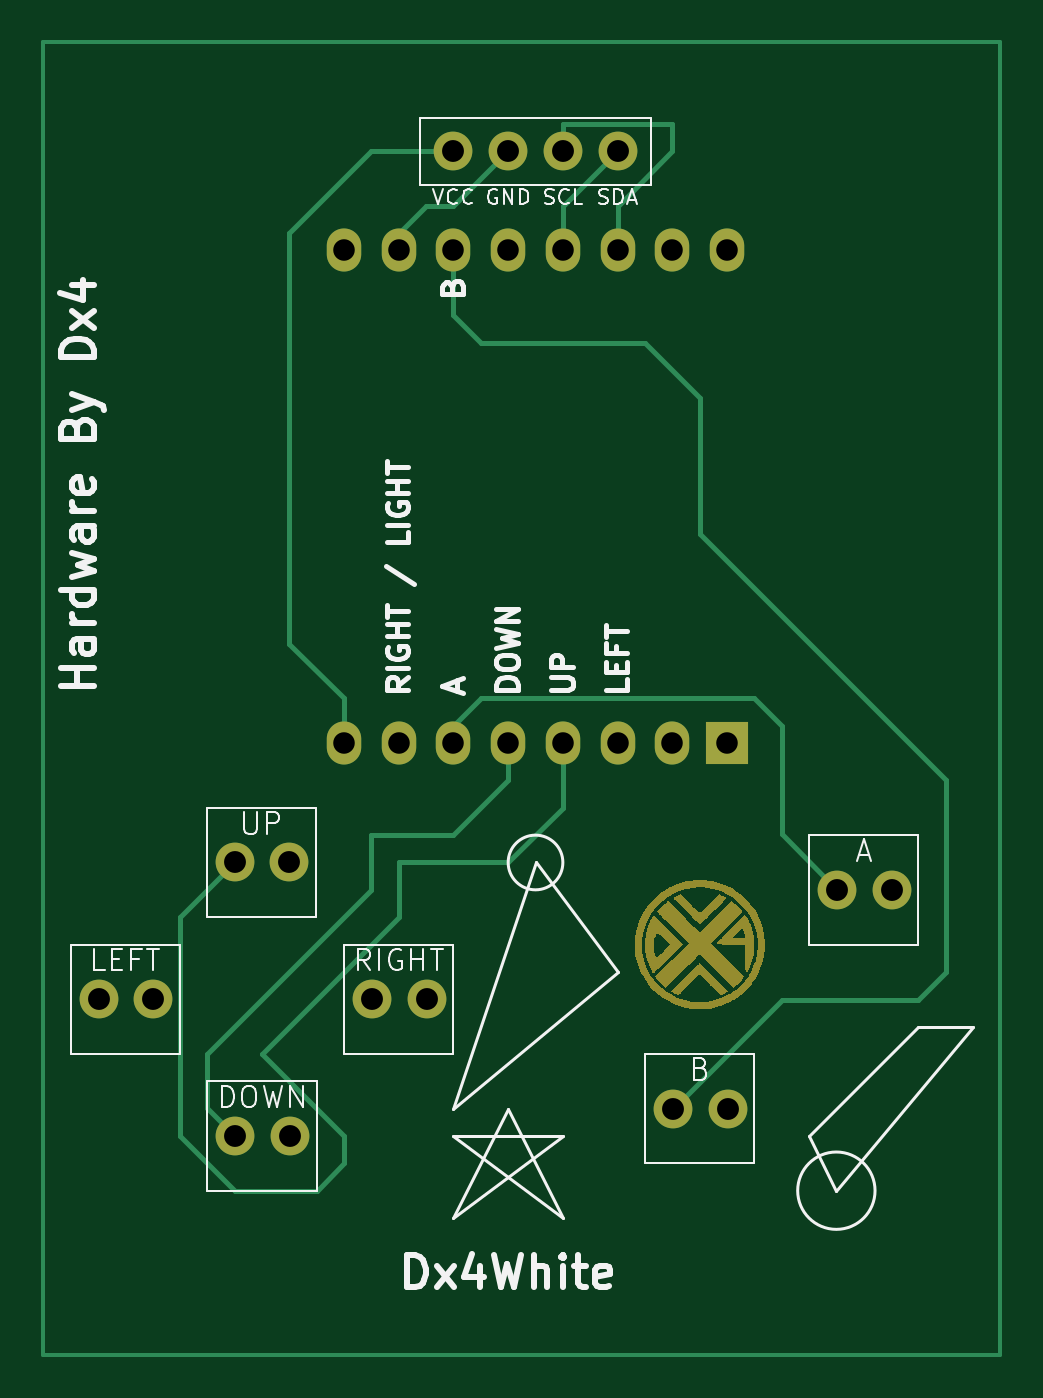
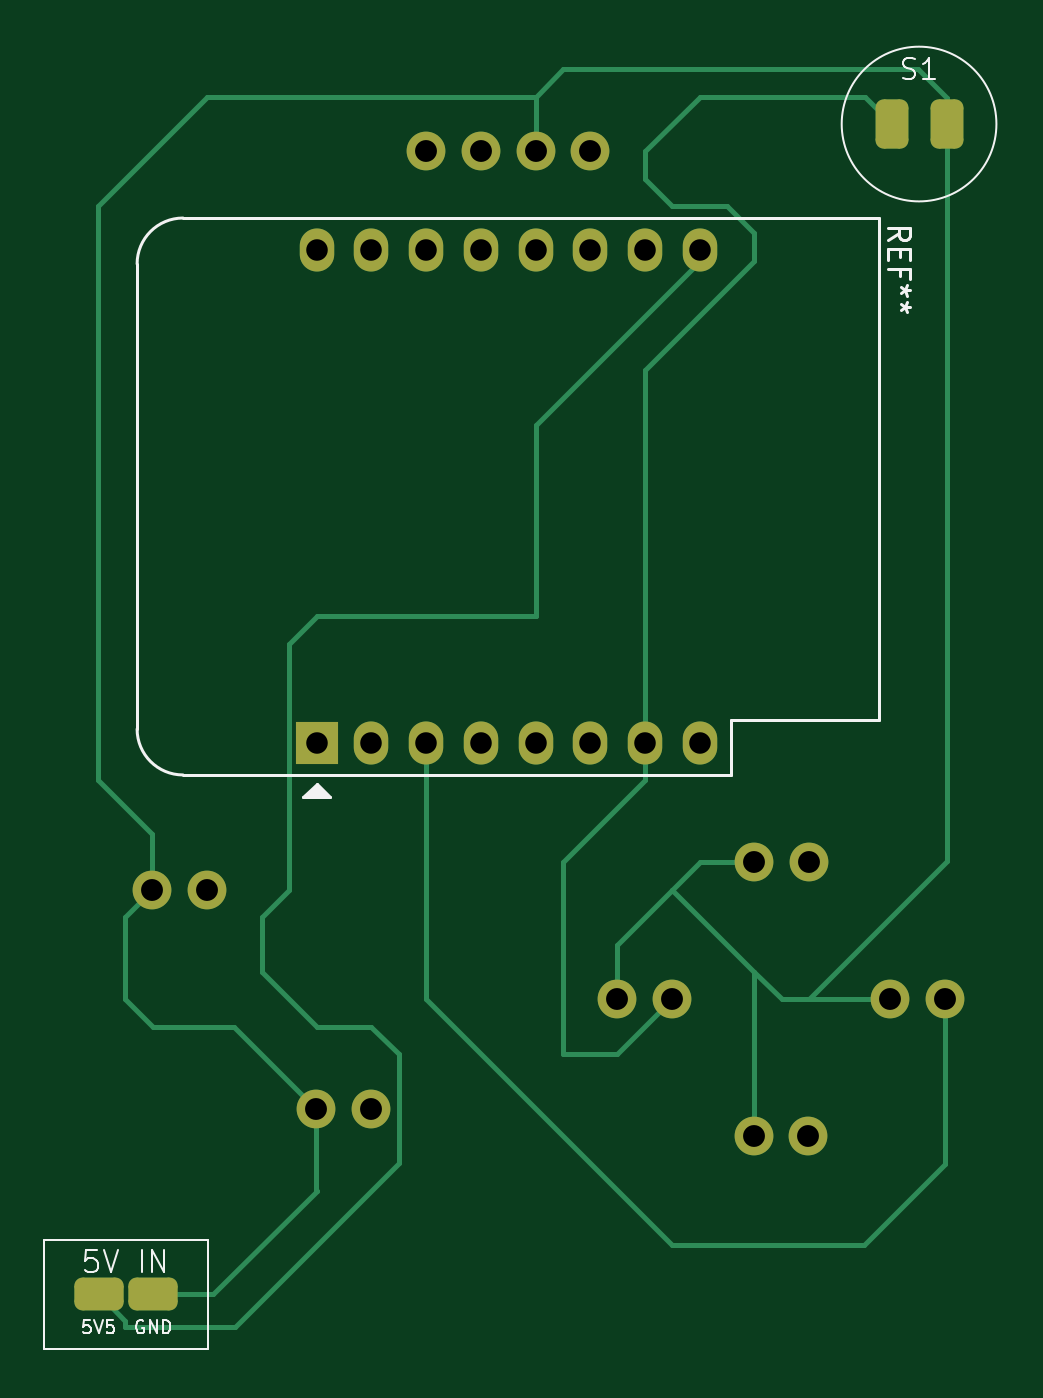
Circuit board: 11 layer files. Board 44.4 x 61.0 mm.
- bottom_copper: wifi-B_Cu.gbr (6849 bytes)
- bottom_mask: wifi-B_Mask.gbr (2439 bytes)
- paste: wifi-B_Paste.gbr (1365 bytes)
- bottom_silk: wifi-B_Silkscreen.gbr (8536 bytes)
- outline: wifi-Edge_Cuts.gbr (434 bytes)
- top_copper: wifi-F_Cu.gbr (5248 bytes)
- top_mask: wifi-F_Mask.gbr (19190 bytes)
- paste: wifi-F_Paste.gbr (461 bytes)
- top_silk: wifi-F_Silkscreen.gbr (31308 bytes)
- drill: wifi-NPTH.drl (301 bytes)
- drill: wifi-PTH.drl (867 bytes)

=== bottom_copper: wifi-B_Cu.gbr (6849 bytes, source omitted) ===
=== bottom_mask: wifi-B_Mask.gbr (2439 bytes, source withheld) ===
=== paste: wifi-B_Paste.gbr (1365 bytes, source withheld) ===
=== bottom_silk: wifi-B_Silkscreen.gbr (8536 bytes, source omitted) ===
=== outline: wifi-Edge_Cuts.gbr ===
%TF.GenerationSoftware,KiCad,Pcbnew,7.0.9+dfsg-1*%
%TF.CreationDate,2023-12-14T21:32:31+07:00*%
%TF.ProjectId,wifi,77696669-2e6b-4696-9361-645f70636258,rev?*%
%TF.SameCoordinates,Original*%
%TF.FileFunction,Profile,NP*%
%FSLAX46Y46*%
G04 Gerber Fmt 4.6, Leading zero omitted, Abs format (unit mm)*
G04 Created by KiCad (PCBNEW 7.0.9+dfsg-1) date 2023-12-14 21:32:31*
%MOMM*%
%LPD*%
G01*
G04 APERTURE LIST*
G04 APERTURE END LIST*
M02*

=== top_copper: wifi-F_Cu.gbr ===
%TF.GenerationSoftware,KiCad,Pcbnew,7.0.9+dfsg-1*%
%TF.CreationDate,2023-12-14T21:32:30+07:00*%
%TF.ProjectId,wifi,77696669-2e6b-4696-9361-645f70636258,rev?*%
%TF.SameCoordinates,Original*%
%TF.FileFunction,Copper,L1,Top*%
%TF.FilePolarity,Positive*%
%FSLAX46Y46*%
G04 Gerber Fmt 4.6, Leading zero omitted, Abs format (unit mm)*
G04 Created by KiCad (PCBNEW 7.0.9+dfsg-1) date 2023-12-14 21:32:30*
%MOMM*%
%LPD*%
G01*
G04 APERTURE LIST*
%TA.AperFunction,NonConductor*%
%ADD10C,0.200000*%
%TD*%
%TA.AperFunction,ComponentPad*%
%ADD11C,1.800000*%
%TD*%
%TA.AperFunction,ComponentPad*%
%ADD12R,2.000000X2.000000*%
%TD*%
%TA.AperFunction,ComponentPad*%
%ADD13O,1.600000X2.000000*%
%TD*%
%TA.AperFunction,Conductor*%
%ADD14C,0.250000*%
%TD*%
G04 APERTURE END LIST*
D10*
X179070000Y-137160000D02*
X179070000Y-76200000D01*
X179070000Y-76200000D02*
X134620000Y-76200000D01*
X134620000Y-137160000D02*
X179070000Y-137160000D01*
X134620000Y-76200000D02*
X134620000Y-137160000D01*
D11*
%TO.P,UP,1*%
%TO.N,N/C*%
X143510000Y-114300000D03*
%TO.P,UP,2*%
X146050000Y-114300000D03*
%TD*%
%TO.P,LEFT,1*%
%TO.N,N/C*%
X137190000Y-120650000D03*
%TO.P,LEFT,2*%
X139730000Y-120650000D03*
%TD*%
%TO.P,DOWN,1*%
%TO.N,N/C*%
X143540000Y-127000000D03*
%TO.P,DOWN,2*%
X146080000Y-127000000D03*
%TD*%
%TO.P,RIGHT,1*%
%TO.N,N/C*%
X149890000Y-120650000D03*
%TO.P,RIGHT,2*%
X152430000Y-120650000D03*
%TD*%
%TO.P,A,1*%
%TO.N,N/C*%
X171480000Y-115570000D03*
%TO.P,A,2*%
X174020000Y-115570000D03*
%TD*%
%TO.P,B,1*%
%TO.N,N/C*%
X163860000Y-125730000D03*
%TO.P,B,2*%
X166400000Y-125730000D03*
%TD*%
%TO.P,Display,1*%
%TO.N,N/C*%
X153670000Y-81280000D03*
%TO.P,Display,2*%
X156210000Y-81280000D03*
%TO.P,Display,3*%
X158750000Y-81280000D03*
%TO.P,Display,4*%
X161290000Y-81280000D03*
%TD*%
D12*
%TO.P,REF\u002A\u002A,1*%
%TO.N,N/C*%
X166370000Y-108735000D03*
D13*
%TO.P,REF\u002A\u002A,2*%
X163830000Y-108735000D03*
%TO.P,REF\u002A\u002A,3*%
X161290000Y-108735000D03*
%TO.P,REF\u002A\u002A,4*%
X158750000Y-108735000D03*
%TO.P,REF\u002A\u002A,5*%
X156210000Y-108735000D03*
%TO.P,REF\u002A\u002A,6*%
X153670000Y-108735000D03*
%TO.P,REF\u002A\u002A,7*%
X151130000Y-108735000D03*
%TO.P,REF\u002A\u002A,8*%
X148590000Y-108735000D03*
%TO.P,REF\u002A\u002A,9*%
X148590000Y-85875000D03*
%TO.P,REF\u002A\u002A,10*%
X151130000Y-85875000D03*
%TO.P,REF\u002A\u002A,11*%
X153670000Y-85875000D03*
%TO.P,REF\u002A\u002A,12*%
X156210000Y-85875000D03*
%TO.P,REF\u002A\u002A,13*%
X158750000Y-85875000D03*
%TO.P,REF\u002A\u002A,14*%
X161290000Y-85875000D03*
%TO.P,REF\u002A\u002A,15*%
X163830000Y-85875000D03*
%TO.P,REF\u002A\u002A,16*%
X166370000Y-85875000D03*
%TD*%
D14*
%TO.N,*%
X168910000Y-113000000D02*
X171480000Y-115570000D01*
X153670000Y-85875000D02*
X153670000Y-88900000D01*
X167640000Y-106680000D02*
X168910000Y-107950000D01*
X148590000Y-128270000D02*
X148590000Y-127000000D01*
X148590000Y-106680000D02*
X146050000Y-104140000D01*
X158750000Y-111760000D02*
X158750000Y-108735000D01*
X161290000Y-83820000D02*
X163830000Y-81280000D01*
X149860000Y-115570000D02*
X142240000Y-123190000D01*
X153670000Y-108735000D02*
X153670000Y-107950000D01*
X152400000Y-83820000D02*
X151130000Y-85090000D01*
X156210000Y-114300000D02*
X158750000Y-111760000D01*
X140970000Y-127000000D02*
X143510000Y-129540000D01*
X153670000Y-113030000D02*
X149860000Y-113030000D01*
X154940000Y-90170000D02*
X162560000Y-90170000D01*
X161290000Y-81280000D02*
X158750000Y-83820000D01*
X149860000Y-81280000D02*
X153670000Y-81280000D01*
X165100000Y-92710000D02*
X165100000Y-99060000D01*
X176530000Y-110490000D02*
X176530000Y-119380000D01*
X163830000Y-80010000D02*
X158750000Y-80010000D01*
X148590000Y-127000000D02*
X144780000Y-123190000D01*
X147320000Y-129540000D02*
X148590000Y-128270000D01*
X143510000Y-114300000D02*
X140970000Y-116840000D01*
X175230000Y-120680000D02*
X168910000Y-120680000D01*
X153670000Y-88900000D02*
X154940000Y-90170000D01*
X176530000Y-119380000D02*
X175230000Y-120680000D01*
X142240000Y-123190000D02*
X142240000Y-125700000D01*
X158750000Y-83820000D02*
X158750000Y-85875000D01*
X148590000Y-108735000D02*
X148590000Y-106680000D01*
X146050000Y-85090000D02*
X149860000Y-81280000D01*
X144780000Y-123190000D02*
X151130000Y-116840000D01*
X153670000Y-83820000D02*
X152400000Y-83820000D01*
X156210000Y-110490000D02*
X153670000Y-113030000D01*
X158750000Y-80010000D02*
X158750000Y-81280000D01*
X143510000Y-129540000D02*
X147320000Y-129540000D01*
X153670000Y-107950000D02*
X154940000Y-106680000D01*
X149860000Y-113030000D02*
X149860000Y-115570000D01*
X142240000Y-125700000D02*
X143540000Y-127000000D01*
X168910000Y-107950000D02*
X168910000Y-113000000D01*
X151130000Y-116840000D02*
X151130000Y-114300000D01*
X156210000Y-108735000D02*
X156210000Y-110490000D01*
X146050000Y-104140000D02*
X146050000Y-85090000D01*
X168910000Y-120680000D02*
X163860000Y-125730000D01*
X154940000Y-106680000D02*
X167640000Y-106680000D01*
X161290000Y-85875000D02*
X161290000Y-83820000D01*
X156210000Y-81280000D02*
X153670000Y-83820000D01*
X165100000Y-99060000D02*
X176530000Y-110490000D01*
X151130000Y-85090000D02*
X151130000Y-85875000D01*
X140970000Y-116840000D02*
X140970000Y-127000000D01*
X151130000Y-114300000D02*
X156210000Y-114300000D01*
X162560000Y-90170000D02*
X165100000Y-92710000D01*
X163830000Y-81280000D02*
X163830000Y-80010000D01*
%TD*%
M02*

=== top_mask: wifi-F_Mask.gbr (19190 bytes, source omitted) ===
=== paste: wifi-F_Paste.gbr ===
%TF.GenerationSoftware,KiCad,Pcbnew,7.0.9+dfsg-1*%
%TF.CreationDate,2023-12-14T21:32:30+07:00*%
%TF.ProjectId,wifi,77696669-2e6b-4696-9361-645f70636258,rev?*%
%TF.SameCoordinates,Original*%
%TF.FileFunction,Paste,Top*%
%TF.FilePolarity,Positive*%
%FSLAX46Y46*%
G04 Gerber Fmt 4.6, Leading zero omitted, Abs format (unit mm)*
G04 Created by KiCad (PCBNEW 7.0.9+dfsg-1) date 2023-12-14 21:32:30*
%MOMM*%
%LPD*%
G01*
G04 APERTURE LIST*
G04 APERTURE END LIST*
M02*

=== top_silk: wifi-F_Silkscreen.gbr (31308 bytes, source omitted) ===
=== drill: wifi-NPTH.drl ===
M48
; DRILL file {KiCad 7.0.9+dfsg-1} date Kam 14 Des 2023 09:32:51 
; FORMAT={2:4/ absolute / inch / suppress leading zeros}
; #@! TF.CreationDate,2023-12-14T21:32:51+07:00
; #@! TF.GenerationSoftware,Kicad,Pcbnew,7.0.9+dfsg-1
; #@! TF.FileFunction,NonPlated,1,2,NPTH
FMAT,2
INCH,TZ
%
G90
G05
T0
M30

=== drill: wifi-PTH.drl ===
M48
; DRILL file {KiCad 7.0.9+dfsg-1} date Kam 14 Des 2023 09:32:51 
; FORMAT={2:4/ absolute / inch / suppress leading zeros}
; #@! TF.CreationDate,2023-12-14T21:32:51+07:00
; #@! TF.GenerationSoftware,Kicad,Pcbnew,7.0.9+dfsg-1
; #@! TF.FileFunction,Plated,1,2,PTH
FMAT,2
INCH,TZ
; #@! TA.AperFunction,Plated,PTH,ComponentDrill
T1C0.0394
; #@! TA.AperFunction,Plated,PTH,ComponentDrill
T2C0.0400
%
G90
G05
T1
X58500Y-33809
X58500Y-42809
X59500Y-33809
X59500Y-42809
X60500Y-33809
X60500Y-42809
X61500Y-33809
X61500Y-42809
X62500Y-33809
X62500Y-42809
X63500Y-33809
X63500Y-42809
X64500Y-33809
X64500Y-42809
X65500Y-33809
X65500Y-42809
T2
X54012Y-47500
X55012Y-47500
X56500Y-45000
X56512Y-50000
X57500Y-45000
X57512Y-50000
X59012Y-47500
X60012Y-47500
X60500Y-32000
X61500Y-32000
X62500Y-32000
X63500Y-32000
X64512Y-49500
X65512Y-49500
X67512Y-45500
X68512Y-45500
T0
M30

